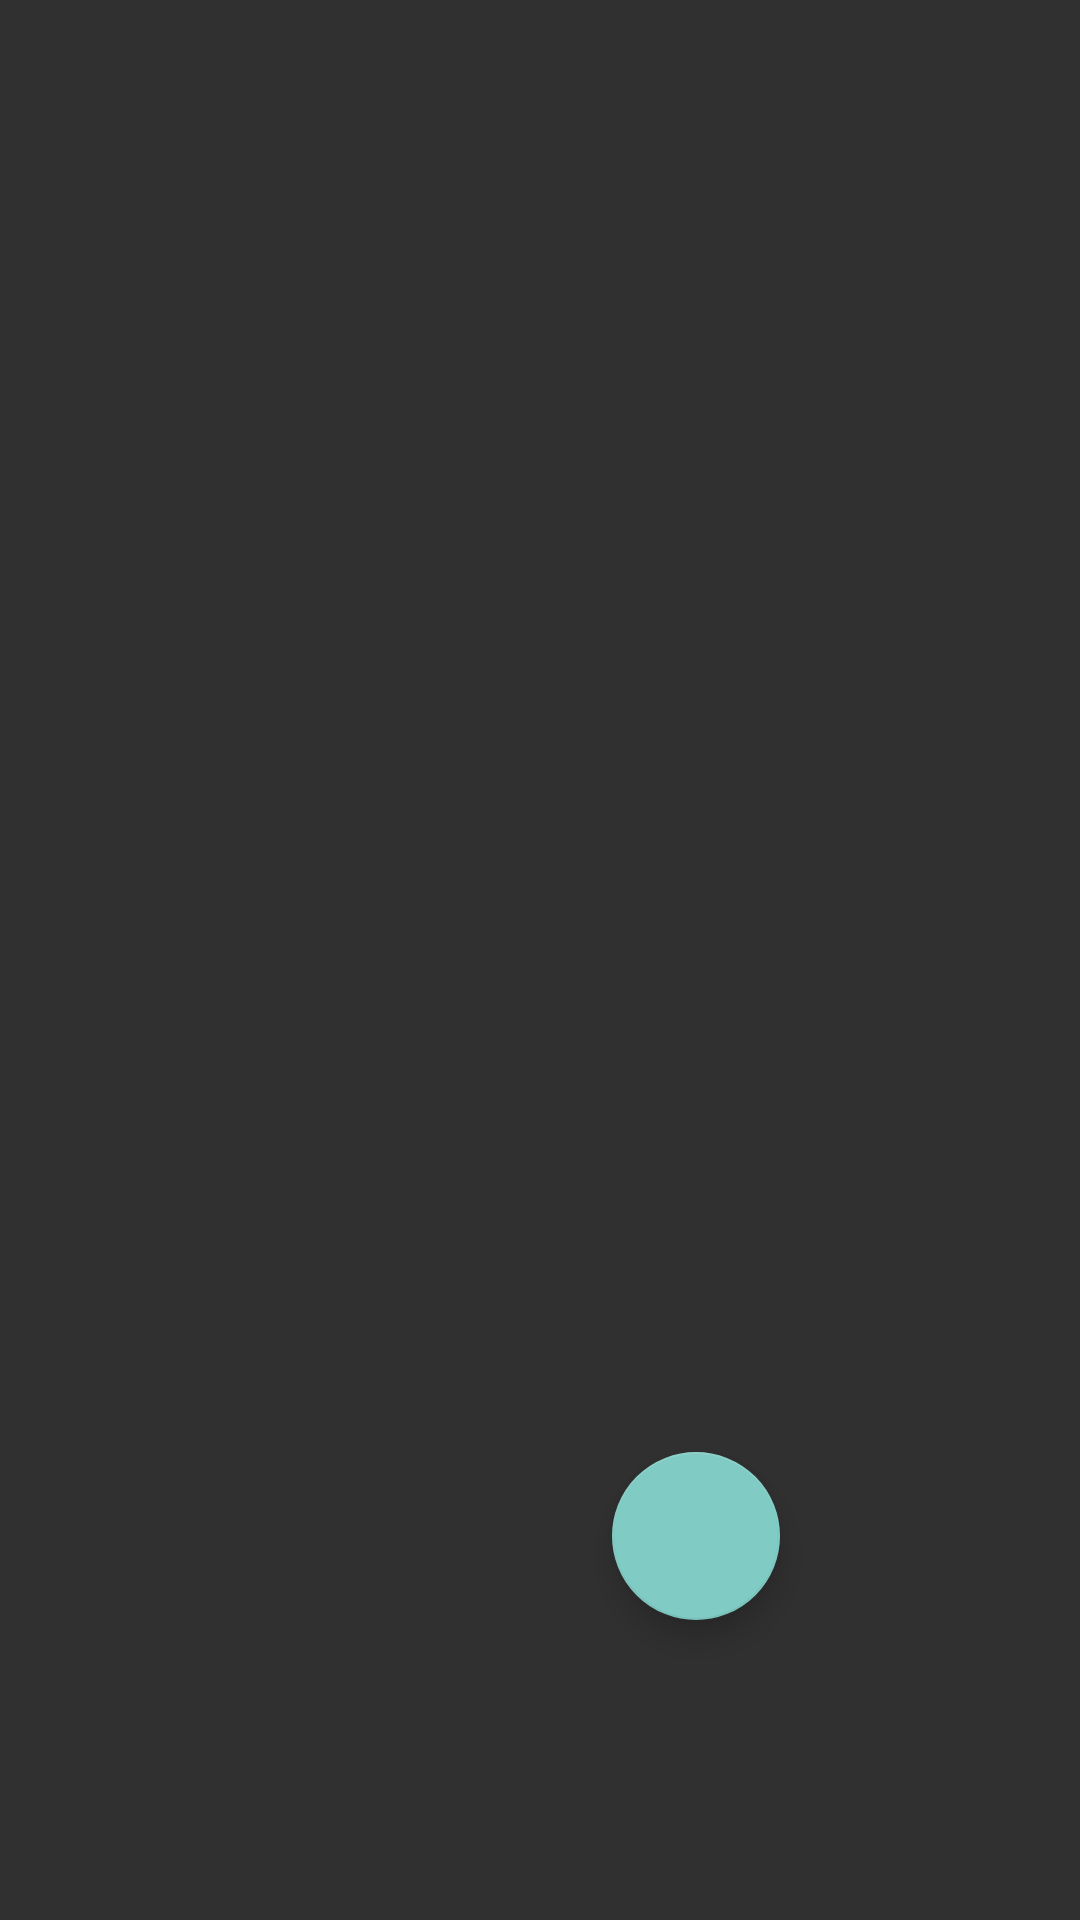

Layout XML and referenced resources for this Android screen:
<!-- AndroidManifest.xml: application theme Theme.AppCompat -->
<!-- res/layout/fragment_student_list.xml -->
<?xml version="1.0" encoding="utf-8"?>
<androidx.constraintlayout.widget.ConstraintLayout xmlns:android="http://schemas.android.com/apk/res/android"
        xmlns:app="http://schemas.android.com/apk/res-auto"
        xmlns:tools="http://schemas.android.com/tools"
        android:layout_width="match_parent"
        android:layout_height="match_parent"
        tools:context=".fragments.list.StudentListFragment">

    <androidx.recyclerview.widget.RecyclerView
            android:id="@+id/student_recycler"
            android:layout_width="409dp"
            android:layout_height="729dp"
            app:layout_constraintStart_toStartOf="parent"
            app:layout_constraintHorizontal_bias="0.5"
            app:layout_constraintEnd_toEndOf="parent"
            app:layout_constraintTop_toTopOf="parent"
            app:layout_constraintBottom_toBottomOf="parent"
            app:layout_constraintVertical_bias="0.5" />

    <com.google.android.material.floatingactionbutton.FloatingActionButton
            android:id="@+id/create_student_button"
            android:src="@drawable/ic_add"
            android:layout_width="wrap_content"
            android:layout_height="wrap_content"
            android:clickable="true"
            android:focusable="true"
            android:tint="@android:color/white"
            app:layout_constraintEnd_toEndOf="parent"
            app:layout_constraintBottom_toBottomOf="parent"
            android:layout_marginEnd="100dp"
            android:layout_marginBottom="100dp"
            android:contentDescription="@string/create_student" />
</androidx.constraintlayout.widget.ConstraintLayout>
<!-- resources referenced by this layout -->
<resources>
  <string name="create_student">Create Student</string>
</resources>
